Run: headless pygame with SDL's dummy video driver; simulated clock (each Clock.tick advances the game by its frame time, no real sleeping); random seed 0; keys injected as events and as key.get_pressed() state; no mouse input.
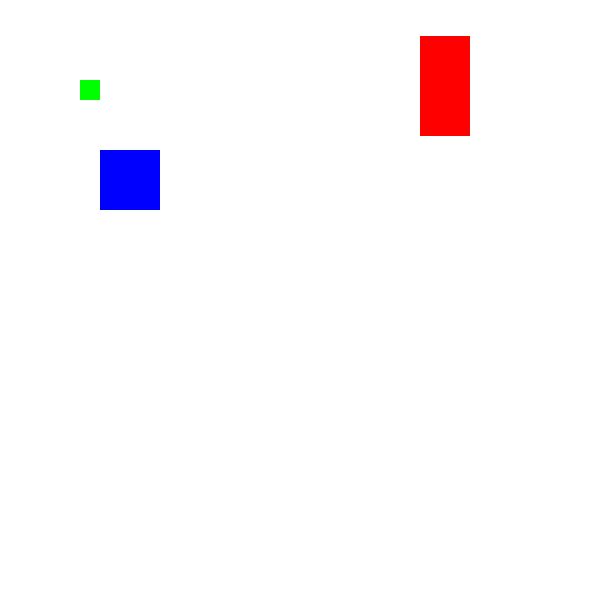
Frame 1 of 4 · flips 1–60 · no input
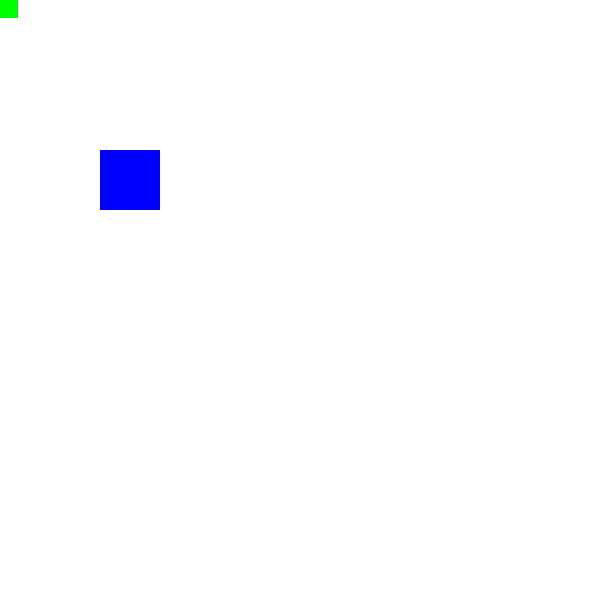
Frame 2 of 4 · flips 61–180 · tapped SPACE, RETURN · held RIGHT (→), D
Frame 3 of 4 · flips 181–300 · held DOWN (↓), S · screen unchanged from frame 2, image omitted
Frame 4 of 4 · flips 301–420 · held LEFT (←), A, UP (↑), W · screen unchanged from frame 3, image omitted

The pygame program that drew these frames:

import pygame, sys, time
from pygame.locals import *

#установка pygame
pygame.init()

#настройка окна
WINDOWWIDTH= 600
WINDOWHEIGHT = 600
windowSurface = pygame.display.set_mode((WINDOWWIDTH, WINDOWHEIGHT), 0, 32)
pygame.display.set_caption('Annimation')

#создание переменных направления
DOWNLEFT= 'downleft'
DOWNRIGHT = 'downright'
UPLEFT = 'upleft'
UPRIGHT = 'upright'

MOVESPEED = 2

#настройка цвета
WHITE = (255, 255, 255)
RED = (255, 0, 0)
GREEN = (0, 255, 0)
BLUE = (0, 0, 255)

#создание струцктуцры данных блока
b1= {'rect':pygame.Rect(300, 80, 50, 100), 'color': RED, 'dir': UPRIGHT}
b2 = {'rect': pygame.Rect(200, 200, 20, 20), 'color': GREEN, 'dir': UPLEFT}
b3 = {'rect': pygame.Rect(100, 150, 60, 60),'color': BLUE, 'dir':DOWNLEFT}
boxes= [b1, b2, b3]

#запуск игрового цикла
while True:#проверка наличия события QUIT
    for event in pygame.event.get():
        if event.type == QUIT:
            pygame.quit()
            sys.exit()

    windowSurface.fill(WHITE)

    for b in boxes:#перемещение струцктуры данных блока
        if b['dir'] == 'DOWNLEFT':
            b['rect'].left == MOVESPEED
            b['rect'].top+= MOVESPEED

        if b['dir'] == DOWNRIGHT:
            b['rect'].left += MOVESPEED
            b['rect'].top += MOVESPEED

        if b['dir'] ==UPLEFT:
            b['rect'].left  -= MOVESPEED
            b['rect'].top -= MOVESPEED
        if b['dir'] == UPRIGHT:
            b['rect'].left += MOVESPEED
            b['rect'].top -= MOVESPEED


        #проверка переместился ли блок за пределы окна
        if b['rect'].top < 0:#прохождение блока через верхнюю границу
            if b['dir']== UPLEFT:
                b['dir'] = DOWNLEFT
            if b['dir'] == UPRIGHT:
                b['dir'] = DOWNRIGHT
        if b['rect'].bottom> WINDOWHEIGHT:
            if b['dir'] == DOWNLEFT:
                b['dor'] = UPLEFT
            if b['dir'] == DOWNRIGHT:
                b['dir'] = UPRIGHT
            if b['rect'].left < 0:
                if b['dir'] == DOWNLEFT:
                    b['dir'] = DOWNRIGHT
                if b['dir'] == UPLEFT:
                    b['dir'] = UPRIGHT
            if b['rect'].right > WINDOWWIDTH:
                if b['dir'] == DOWNRIGHT:
                    b['dir'] = DOWNLEFT
                if b['dir'] == UPRIGHT:
                    b['dir'] = UPLEFT

        pygame.draw.rect(windowSurface, b['color'], b['rect'])
    pygame.display.update()
    time.sleep(0.2)
